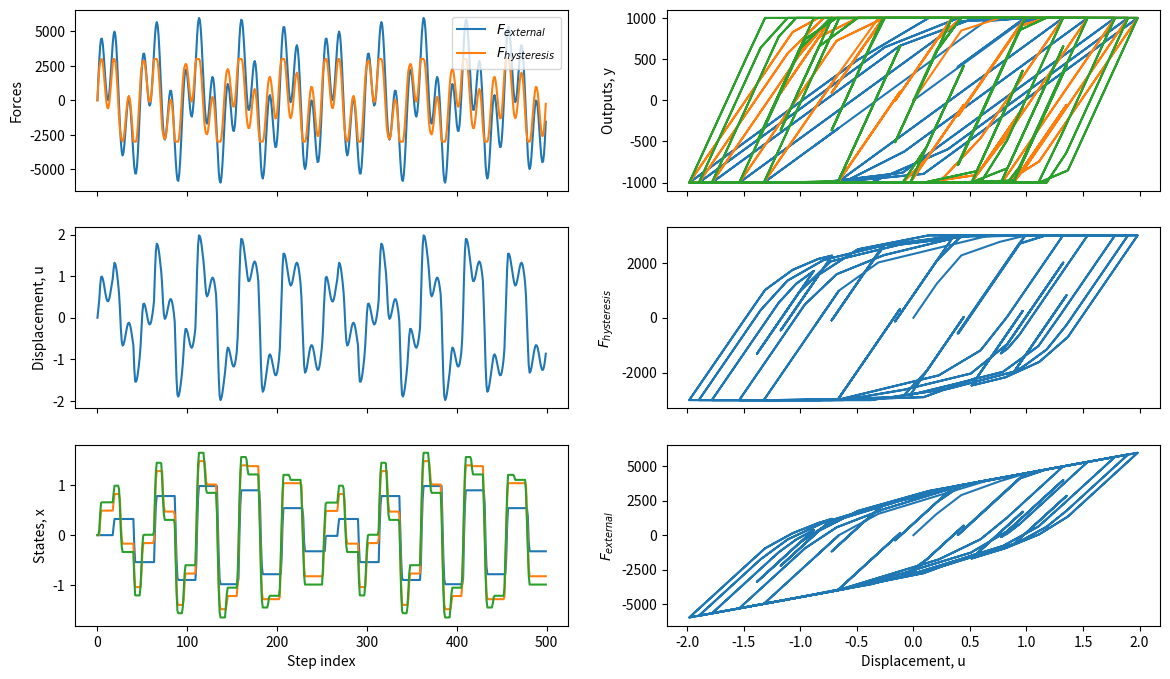

Here is the Python script that generated this plot:
# Hysteresis model
# http://eprints.lancs.ac.uk/1375/1/MFI_10c.pdf
# Identification of Hysteresis Functions Using a Multiple Model Approach
# [redacted]

import numpy as npy
from scipy.optimize import newton
import matplotlib.pyplot as plt
import matplotlib.gridspec as gridspec
import copy

#%%

plt.close('all')

class HysteresisModel:
    """
    Hysteresis model comprising a number of elementary Maxwell-slip models
    refer http://eprints.lancs.ac.uk/1375/1/MFI_10c.pdf
    """
    
    def __init__(self,N,K,W=None,delta=None):
        
        self.N = N
        """
        Integer number of elementary models
        """
        
        self.K = npy.ravel(npy.abs(K))
        """
        Array of stiffness values for each elementary model
        """
        
        if delta is None :
            # K and W specified
            
            if W is None:
                raise ValueError("Error: either delta or W arguments "+
                                 "must be provided!")
            else:
                W = npy.ravel(npy.abs(W))          # limiting friction values
                
        else:
            # K and delta specified
            # W to be inferred, given this input
            delta = npy.abs(npy.ravel(delta))
            W = self.K * delta
            
        self.W = W
        """
        Array of limiting friction values for each elementary model
        """
        
        # Initialise matrices F and C, which do not vary with input
        self.F = npy.asmatrix(npy.identity(self.N))
        self.C = npy.asmatrix(npy.diag(-self.K))
        
        # Initialise matrices G and D, as empty
        self.G = npy.asmatrix(npy.empty((self.N,1)))
        self.D = npy.asmatrix(npy.empty((self.N,1)))
        
        # Initialise array to contain case indexs
        self.case = npy.zeros((self.N,),dtype=int)
        
                
        
    @property
    def x0(self):
        return self._x0        

    @x0.setter
    def x0(self,x0):
        """
        Set initial states
        """
        self._x0 = npy.asmatrix(npy.ravel(x0)).T
        self.x =self.x0
        
        if self.x.shape[0] != self.N:
            raise ValueError("Error: x0 wrong shape!")
            
    @property
    def x(self):
        return self._x
    
    @x.setter
    def x(self,val):
        #print("States updated")
        self._x = npy.asmatrix(val)
        
            
    def update(self,u,save_states=True):
        """
        Function to advance state-space description of model dynamics 
        by a single time step, returning next state and output vectors
        """
    
        x = copy.deepcopy(self.x)
        
        # Define G and D matrix entries
        for i in range(self.N): # loop over all elementary models
            
            Wi = self.W[i]
            Ki = self.K[i]
            
            # Evaluate switching parameter
            fi = Ki * (u - x[i])
            
            if fi > Wi:
                # Case 2
                self.case[i] = 2
                self.G[i] = 1
                self.D[i] = 0
                x[i] = -Wi/Ki
                
            
            elif fi < -Wi:
                # Case 3
                self.case[i] = 3
                self.G[i] = 1
                self.D[i] = 0   
                x[i] = +Wi/Ki
            
            else:
                # Case 1
                self.case[i] = 1
                self.G[i] = 0
                self.D[i] = Ki
        
        # Compute next states and output
        # using eqns (10) and (11) in Mihaylova's paper
        x_next = self.F * x + self.G * u
        y_k = self.C * x + self.D * u
        
        Fh_k = y_k.sum() # total hysteresis force
                
        # Update states
        if save_states:
            self.x = x_next

        return x_next, y_k, Fh_k
    
        
    def run(self,x0,uVals):
        """
        Run simulation from initial conditions, given inputs u
            x0    : column vector [Nx1]
            u     : list or vector of length (nSteps,1)
        """
        
        # Convert and check shape of u
        uVals = npy.ravel(uVals)
        nSteps = uVals.shape[0] 
        
        # Initialise state space eqns
        self.x0 = x0
        
        # Step through state space eqns
        xVals = npy.zeros((nSteps,self.N))
        yVals = npy.zeros((nSteps,self.N))
        Fh_vals = npy.zeros((nSteps,))
        
        for k, u_k in enumerate(uVals):
            
            # Get next states and output
            x_k, y_k, Fh_k = self.update(u_k)
            
            # Store
            xVals[k,:] = npy.ravel(x_k)
            yVals[k,:] = y_k.T
            Fh_vals[k] = Fh_k
        
        # Store results
        self.uVals = uVals
        self.xVals = xVals
        self.yVals = yVals
        self.FhVals = Fh_vals
        
        # Return states and output for each step
        return xVals, yVals, Fh_vals
    
    
    def write_results(self,
                      fname='results.csv',
                      delimiter=','):
        
        arr = npy.asmatrix(self.uVals).T
        titles = ["u"]
        N = self.N
        
        arr = npy.hstack((arr,self.xVals))
        titles += ["x%d" % (i+1) for i in range(N)]
        
        arr = npy.hstack((arr,self.yVals))
        titles += ["y%d" % (i+1) for i in range(N)]
        
        arr = npy.hstack((arr,npy.asmatrix(self.FhVals).T))
        titles += ["Fh"]
        
        npy.savetxt(fname=fname,
                    X=arr,
                    delimiter=delimiter,
                    header=delimiter.join(str(x) for x in titles))
    
    
    def PlotResults_timeSeries(self,tVals):
        """
        Plot results as time series
        [t,u], [t,x], [t,y], [t,Fh]
        """
        
        fig, axarr = plt.subplots(4,sharex=True)
        fig.set_size_inches(16,9,forward=True)
        
        ax1 = axarr[0]
        ax1.plot(tVals,self.uVals)
        ax1.xaxis.set_visible(False)
        ax1.set_ylabel("u")
        ax1.set_xlabel("Input displacement, u(t)")
        
        ax2 = axarr[1]
        ax2.plot(tVals,self.xVals)
        ax2.xaxis.set_visible(False)
        ax2.set_ylabel("x")
        ax2.set_title("States of\nelementary models, x(t)")
        
        ax3 = axarr[2]
        ax3.plot(tVals,self.yVals)
        ax3.xaxis.set_visible(False)
        ax3.set_ylabel("y")
        ax3.set_title("Outputs from\nelementary models, y(t)")
        
        ax4 = axarr[3]
        ax4.plot(tVals,self.FhVals)
        ax4.set_xlabel("Time (seconds)")
        ax4.set_ylabel("F$_h$")
        ax4.set_title("Net output F$_h$")
        
        
    def PlotResults(self):
        """
        Plot results as [u,x], [u,y], [u,Fh] plots
        """
        
        fig, axarr = plt.subplots(1,3,sharex=True)
        fig.set_size_inches(16,9,forward=True)
        
        ax1 = axarr[0]
        ax1.plot(self.uVals,self.xVals)
        ax1.set_xlabel("Input u")
        ax1.set_title("States of\nelementary models, x")
        
        ax2 = axarr[1]
        
        ax2.plot(self.uVals,self.yVals)
        ax2.set_xlabel("Slip (u-x)")
        ax2.set_title("Outputs from\nelementary models, y")
        
        ax3 = axarr[2]
        ax3.plot(self.uVals,self.FhVals)
        ax3.set_xlabel("Input u")
        ax3.set_title("Net output F$_h$")
    

class static_response():
    """
    Class used to compute response to forcing input
    """

    def __init__(self,hys_obj,K_spring):
        self.hys_obj = hys_obj
        self.K_spring = K_spring
    
    def net_force(self,u,F_ext,verbose=False):
        """
        Function which defines net force 
        given position 'u' and external force 'F_ext'
        """
        
        F_hys = self.hys_obj.update(u=u,save_states=False)[2]

        F_net = self.K_spring * u + F_hys - F_ext
        
        if verbose:
            print("u = %.3e" % u)
            print("x = {0}".format(self.hys_obj.x))
            print("F_hys = {0}".format(F_hys))
            print("F_net = {0}".format(F_net))
        
        return F_net
    
    def run(self,F_vals,x0=None,u0=None):
        
        # Define function to solve for next u
        def solve(u_last,F_k,hys_obj):
    
            # Determine next u to satify equilibrium - i.e. zero net force
            u_k = newton(func=self.net_force,x0=u_last,args=(F_k,))
            x_k, y_k, F_hys_k = hys_obj.update(u=u_k,save_states=True)
            
            return F_hys_k, u_k, x_k, y_k
        
        # Set initial conditions
        if x0 is None:
            x0 = npy.zeros((self.hys_obj.N,))
        self.hys_obj.x0 = x0
        
        if u0 is None:
            u0 = 0.0
        u_j = u0 # initial guess
        
        # Run step by step 
        F_hys_vals = []
        x_vals = []
        u_vals = []
        y_vals = []
        
        for j, F_j in enumerate(F_vals):
            
            #print("--- Step #%d ---" % j)
            F_hys_j, u_j, x_j, y_j = solve(u_j,F_j,self.hys_obj)
            
            F_hys_vals.append(F_hys_j)
            x_vals.append(npy.ravel(x_j))
            y_vals.append(npy.ravel(y_j))
            u_vals.append(u_j)
        
        self.x_vals = x_vals
        self.y_vals = y_vals
        self.u_vals = u_vals
        self.F_hys_vals = F_hys_vals
        self.F_vals = F_vals
        
    
    def plot(self):
        
        fig, axarr = plt.subplots(3,2,sharex='col')
        fig.set_size_inches(14,8)
        
        ax = axarr[0,0]
        ax.plot(self.F_vals,label='$F_{external}$')
        ax.plot(self.F_hys_vals,label='$F_{hysteresis}$')
        ax.legend()
        ax.set_ylabel("Forces")
        
        ax = axarr[1,0]
        ax.plot(self.u_vals)
        ax.set_ylabel("Displacement, u")
        
        ax = axarr[2,0]
        ax.plot(self.x_vals)
        ax.set_xlabel("Step index")
        ax.set_ylabel("States, x")
        
        ax = axarr[0,1]
        ax.plot(self.u_vals,self.y_vals)
        ax.set_ylabel("Outputs, y")
        
        ax = axarr[1,1]
        ax.plot(self.u_vals,self.F_hys_vals)
        ax.set_ylabel("$F_{hysteresis}$")
        
        ax = axarr[2,1]
        ax.plot(self.u_vals,self.F_vals)
        ax.set_xlabel("Displacement, u")
        ax.set_ylabel("$F_{external}$")
        
        return fig
        
    
# -------- TEST ROUTINE ----------

if __name__ == "__main__":
    
    test_routine = 1
    
    if test_routine == 0:
            
        # Define hysteresis model
        K = [1000,2000,3000] 
        delta = [1,2,3]
        Ne = len(K)
        hys = HysteresisModel(Ne,K,delta=delta)
        
        # Define displacement inputs
        dt = 0.02
        tmax = 10
        u0 = 10
        
        import random

        def randomWalk(N,normalise=True):
                
            x= [0]
            
            for j in range(N-1):
                step_x = random.randint(0,1)
                if step_x == 1:
                    x.append(x[j] + 1 + 0.05*npy.random.normal())
                else:
                    x.append(x[j] - 1 + 0.05*npy.random.normal())
                 
            x = npy.asarray(x)
            
            if normalise:
                absmaxVal = npy.max([npy.max(x),-npy.min(x)])
                x = x / absmaxVal
            
            return x
        
        tVals = npy.arange(0,tmax,dt)
        uVals = u0*randomWalk(tVals.shape[0])
        
        #uVals = 4.5*npy.sin(2*npy.pi*0.5*tVals)
        
        # Obtain states and outputs by state space stepping
        hys.run(npy.zeros((Ne,)),uVals)
        
        # Plot results
        hys.PlotResults()
        hys.PlotResults_timeSeries(tVals)
          
        #hys.write_results()
    
    elif test_routine==1:
        
        # Define hysteresis model
        K = [1000,2000,3000] 
        W = [1000,1000,1000]
        Ne = len(K)
        hys = HysteresisModel(Ne,K,W=W)
        
        # Define force function
        # Define displacement inputs
        dt = 0.02
        tmax = 10
        u0 = 10
        F0 = 3000
        
        t_vals = npy.arange(0,tmax,dt)
        F_vals = F0 * (npy.sin(2*npy.pi*t_vals) + npy.sin(2*npy.pi*3.2*t_vals))
    
        # Define spring
        K_spring = 1500
        
        # Define and run analysis
        analysis = static_response(hys_obj=hys,K_spring=K_spring)
        analysis.run(F_vals=F_vals)
        analysis.plot()            
    
    else:
        raise ValueError("No test selected!")
    
#%%

#
